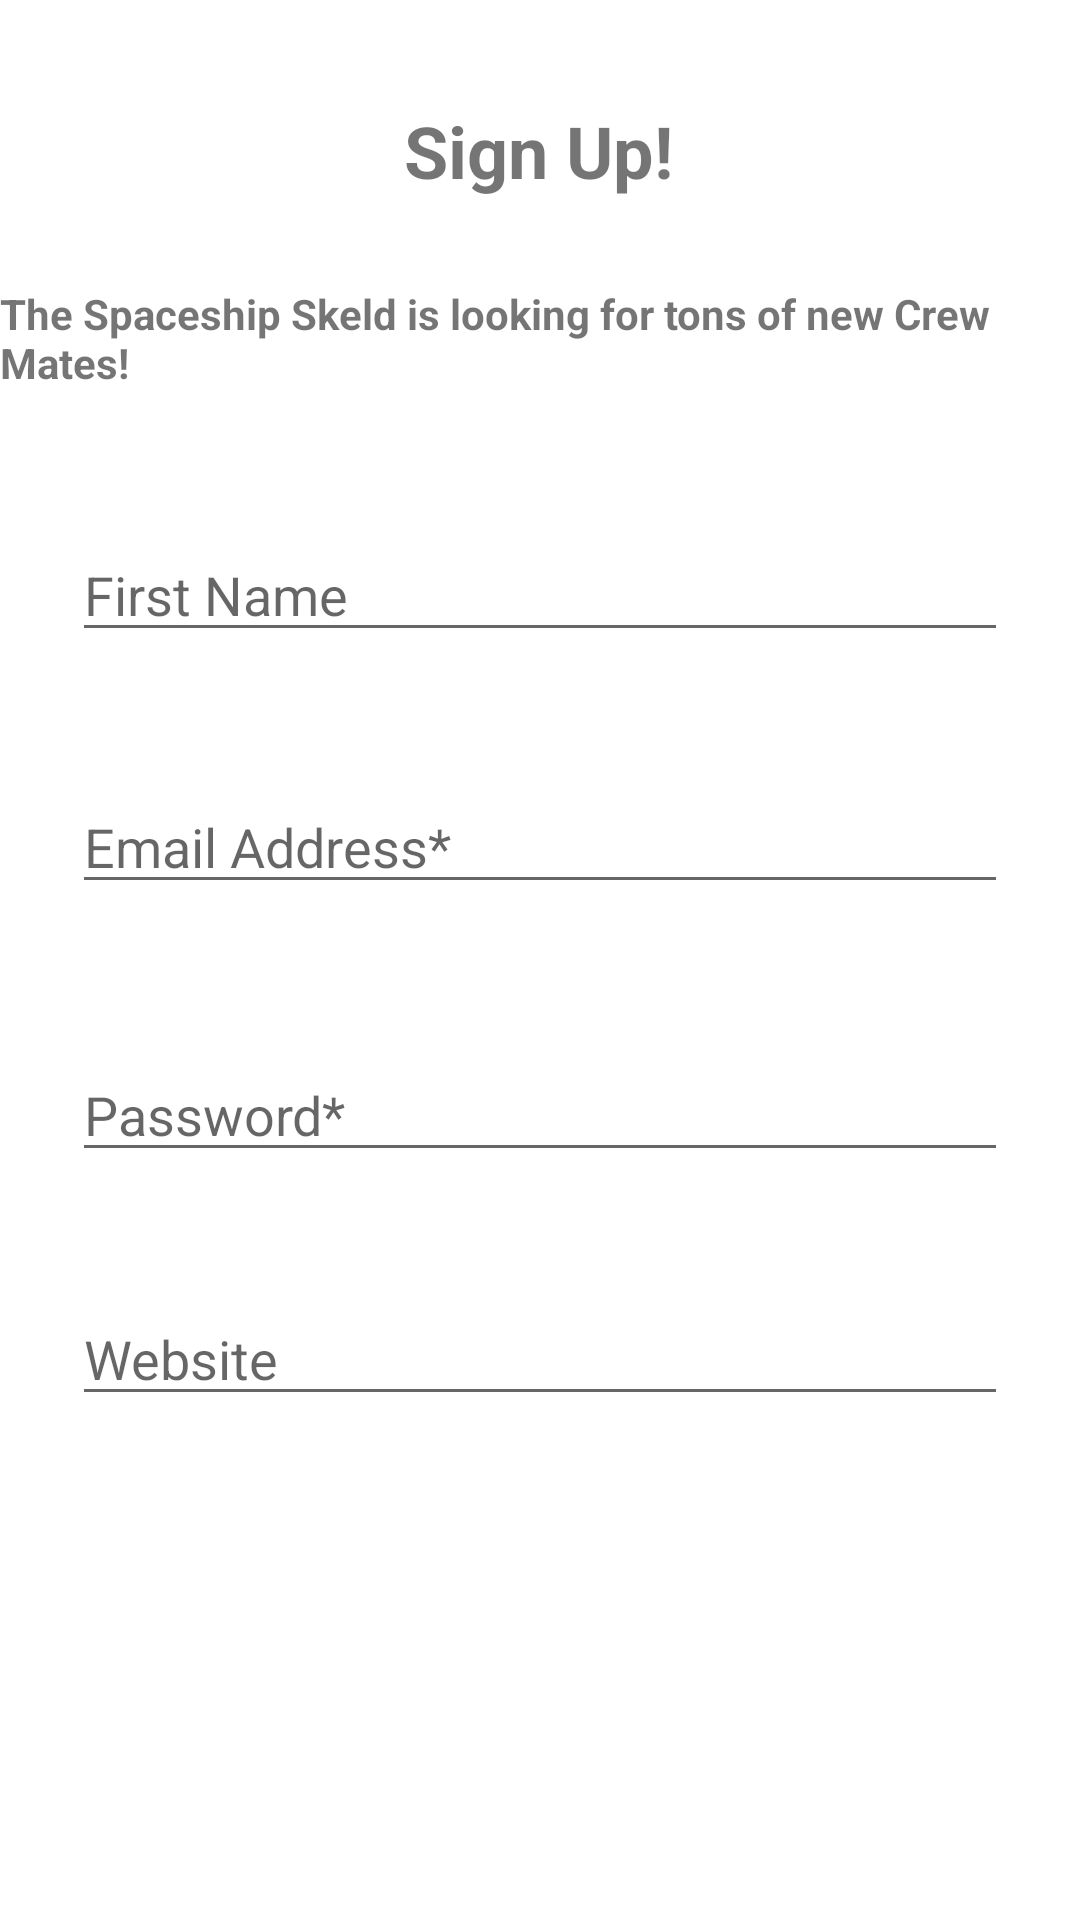

Write the Android layout XML for this screen, with the resource values it uses.
<!-- AndroidManifest.xml: application theme AppTheme -->
<!-- res/layout/activity_main.xml -->
<?xml version="1.0" encoding="utf-8"?>
<androidx.constraintlayout.widget.ConstraintLayout xmlns:android="http://schemas.android.com/apk/res/android"
    xmlns:app="http://schemas.android.com/apk/res-auto"
    xmlns:tools="http://schemas.android.com/tools"
    android:layout_width="match_parent"
    android:layout_height="match_parent"
    tools:context=".MainActivity">

    <TextView
        android:id="@+id/signUpHeadingTextView"
        android:layout_width="wrap_content"
        android:layout_height="wrap_content"
        android:text="@string/signup_heading"
        android:textAllCaps="false"
        android:textSize="24sp"
        android:textStyle="bold"
        app:layout_constraintBottom_toBottomOf="parent"
        app:layout_constraintHorizontal_bias="0.498"
        app:layout_constraintLeft_toLeftOf="parent"
        app:layout_constraintRight_toRightOf="parent"
        app:layout_constraintTop_toTopOf="parent"
        app:layout_constraintVertical_bias="0.056" />


    <TextView
        android:id="@+id/helpTextView"
        android:layout_width="wrap_content"
        android:layout_height="wrap_content"
        android:text="@string/help_text"
        android:textSize="14sp"
        android:textStyle="bold"
        app:layout_constraintBottom_toBottomOf="parent"
        app:layout_constraintHorizontal_bias="0.494"
        app:layout_constraintLeft_toLeftOf="parent"
        app:layout_constraintRight_toRightOf="parent"
        app:layout_constraintTop_toTopOf="parent"
        app:layout_constraintVertical_bias="0.157" />

    <EditText
        android:id="@+id/firstname"
        android:layout_width="0dp"
        android:layout_height="wrap_content"
        android:layout_marginStart="24dp"
        android:layout_marginTop="176dp"
        android:layout_marginEnd="24dp"
        android:hint="@string/first_name"
        android:inputType="textPersonName"
        android:selectAllOnFocus="true"
        app:layout_constraintEnd_toEndOf="parent"
        app:layout_constraintHorizontal_bias="1.0"
        app:layout_constraintStart_toStartOf="parent"
        app:layout_constraintTop_toTopOf="parent" />

    <EditText
        android:id="@+id/email"
        android:layout_width="0dp"
        android:layout_height="wrap_content"
        android:layout_marginStart="24dp"
        android:layout_marginTop="260dp"
        android:layout_marginEnd="24dp"
        android:hint="@string/email_address"
        android:inputType="textEmailAddress"
        android:selectAllOnFocus="true"
        app:layout_constraintEnd_toEndOf="parent"
        app:layout_constraintHorizontal_bias="0.0"
        app:layout_constraintStart_toStartOf="parent"
        app:layout_constraintTop_toTopOf="parent" />

    <EditText
        android:id="@+id/password"
        android:layout_width="0dp"
        android:layout_height="wrap_content"
        android:layout_marginStart="24dp"
        android:layout_marginTop="48dp"
        android:layout_marginEnd="24dp"
        android:hint="@string/password"
        android:imeActionLabel="@string/password"
        android:imeOptions="actionDone"
        android:inputType="textPassword"
        android:selectAllOnFocus="true"
        app:layout_constraintEnd_toEndOf="parent"
        app:layout_constraintHorizontal_bias="0.0"
        app:layout_constraintStart_toStartOf="parent"
        app:layout_constraintTop_toBottomOf="@+id/email" />

    <EditText
        android:id="@+id/website"
        android:layout_width="0dp"
        android:layout_height="wrap_content"
        android:layout_marginStart="24dp"
        android:layout_marginTop="40dp"
        android:layout_marginEnd="24dp"
        android:hint="@string/website"
        android:inputType="textUri"
        android:selectAllOnFocus="true"
        app:layout_constraintEnd_toEndOf="parent"
        app:layout_constraintHorizontal_bias="0.0"
        app:layout_constraintStart_toStartOf="parent"
        app:layout_constraintTop_toBottomOf="@id/password" />

    <Button
        android:id="@+id/submit_button"
        android:layout_width="wrap_content"
        android:layout_height="wrap_content"
        android:layout_marginStart="149dp"
        android:layout_marginTop="39dp"
        android:layout_marginEnd="174dp"
        android:layout_marginBottom="162dp"
        android:text="@string/submit"
        app:layout_constraintBottom_toBottomOf="parent"
        app:layout_constraintEnd_toEndOf="parent"
        app:layout_constraintStart_toStartOf="parent"
        app:layout_constraintTop_toBottomOf="@+id/website" />

</androidx.constraintlayout.widget.ConstraintLayout>
<!-- resources referenced by this layout -->
<resources>
  <string name="email_address">Email Address*</string>
  <string name="first_name">First Name</string>
  <string name="help_text">The Spaceship Skeld is looking for tons of new Crew Mates!</string>
  <string name="password">Password*</string>
  <string name="signup_heading">Sign Up!</string>
  <string name="submit">Submit</string>
  <string name="website">Website</string>
  <style name="AppTheme" parent="Theme.MaterialComponents.DayNight">
          
          <item name="colorPrimary">@color/colorPrimary</item>
          <item name="colorPrimaryDark">@color/colorPrimaryDark</item>
          <item name="colorAccent">@color/colorAccent</item>
      </style>
  <!-- not gathered from this repository: default colours our renderer supplied (Android Studio template values) -->
  <color name="colorPrimary">#FF6200EE</color>
  <color name="colorPrimaryDark">#FF3700B3</color>
  <color name="colorAccent">#FF03DAC5</color>
</resources>
